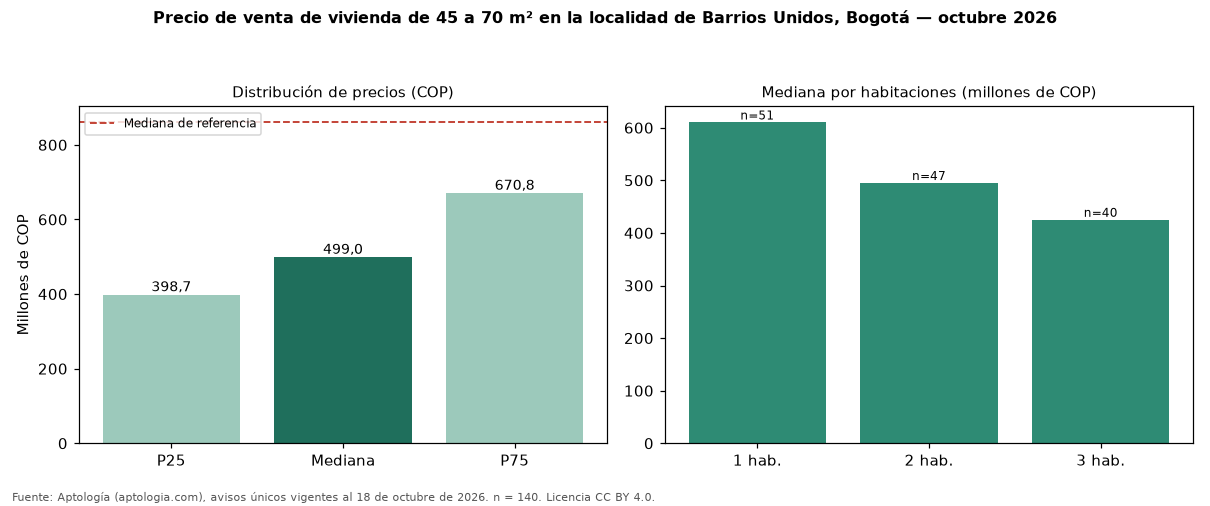

Source data for this figure (header and first rows):
seccion, metrica, valor_cop, n
precio, p25, 398675000, 140
precio, mediana, 499000000, 140
precio, p75, 670785488, 140
cop_por_m2, p25, 7096970, 140
cop_por_m2, mediana, 8577175, 140
cop_por_m2, p75, 11442623, 140
area, area_mediana_m2, 59.0, 140
habitaciones, 1, 610000000, 51
habitaciones, 2, 495000000, 47
habitaciones, 3, 425000000, 40
administracion, mediana, 452500, 106
estrato, moda, 4, 
parqueadero, porcentaje_con_parqueadero, 73.6, 140
referencia, mediana_referencia, 860000000, 1612
referencia, mediana_cop_por_m2_referencia, 6047345, 1612
